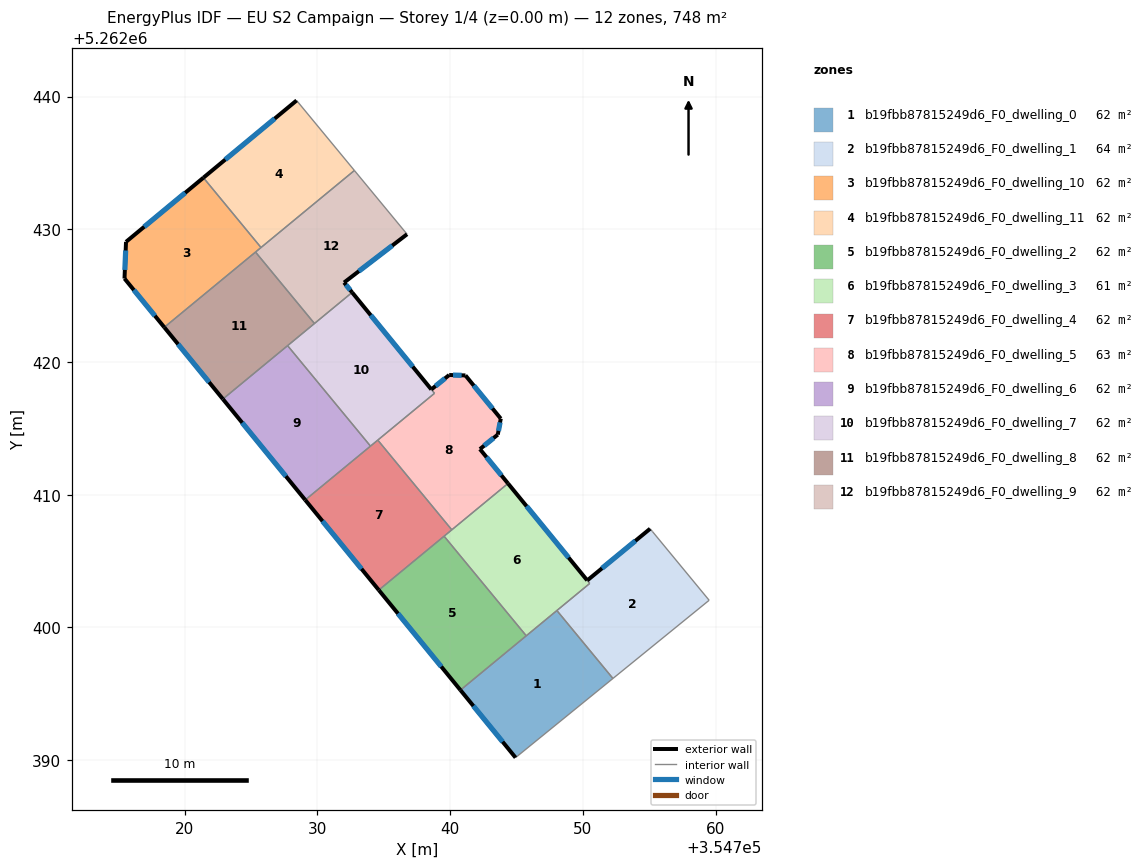
=== STOREY PLAN SPEC (per zone: floor XY polygon, exterior-wall plan segments, windows/doors) ===
zone 1: b19fbb87815249d6_F0_dwelling_0  (62.3 m²)
  floor: (354748.04, 5262401.27) (354752.27, 5262396.15) (354744.93, 5262390.18) (354740.78, 5262395.27)
  exterior wall: (354740.78, 5262395.27) – (354744.93, 5262390.18)  [6.6 m]
    window: (354741.75, 5262394.07) – (354743.95, 5262391.38)  [5.5 m²]
  interior walls: 4
zone 2: b19fbb87815249d6_F0_dwelling_1  (64.1 m²)
  floor: (354755.25, 5262407.21) (354759.52, 5262402.04) (354752.27, 5262396.15) (354748.04, 5262401.27) (354750.52, 5262403.31) (354750.33, 5262403.54) (354755.07, 5262407.43)
  exterior wall: (354755.07, 5262407.43) – (354750.33, 5262403.54)  [6.1 m]
    window: (354753.96, 5262406.52) – (354751.45, 5262404.45)  [5.2 m²]
  interior walls: 6
zone 3: b19fbb87815249d6_F0_dwelling_10  (62.3 m²)
  floor: (354721.41, 5262433.89) (354725.75, 5262428.62) (354718.46, 5262422.61) (354715.46, 5262426.29) (354715.57, 5262429.05)
  exterior wall: (354715.46, 5262426.29) – (354718.46, 5262422.61)  [4.7 m]
    window: (354716.16, 5262425.42) – (354717.75, 5262423.47)  [4.0 m²]
  exterior wall: (354715.57, 5262429.05) – (354715.46, 5262426.29)  [2.8 m]
    window: (354715.55, 5262428.40) – (354715.48, 5262426.94)  [2.3 m²]
  exterior wall: (354721.41, 5262433.89) – (354715.57, 5262429.05)  [7.6 m]
    window: (354720.04, 5262432.75) – (354716.94, 5262430.19)  [6.4 m²]
  interior walls: 3
zone 4: b19fbb87815249d6_F0_dwelling_11  (62.3 m²)
  floor: (354728.43, 5262439.71) (354732.78, 5262434.43) (354725.75, 5262428.62) (354721.41, 5262433.89)
  exterior wall: (354728.43, 5262439.71) – (354721.41, 5262433.89)  [9.1 m]
    window: (354726.78, 5262438.34) – (354723.05, 5262435.25)  [7.7 m²]
  interior walls: 3
zone 5: b19fbb87815249d6_F0_dwelling_2  (62.3 m²)
  floor: (354739.54, 5262406.87) (354745.74, 5262399.36) (354740.78, 5262395.27) (354734.62, 5262402.81)
  exterior wall: (354734.62, 5262402.81) – (354740.78, 5262395.27)  [9.7 m]
    window: (354736.07, 5262401.04) – (354739.33, 5262397.04)  [8.2 m²]
  interior walls: 3
zone 6: b19fbb87815249d6_F0_dwelling_3  (60.6 m²)
  floor: (354744.36, 5262410.84) (354750.52, 5262403.31) (354745.74, 5262399.36) (354739.54, 5262406.87)
  exterior wall: (354750.33, 5262403.54) – (354744.36, 5262410.84)  [9.4 m]
    window: (354748.93, 5262405.26) – (354745.76, 5262409.13)  [8.0 m²]
  interior walls: 6
zone 7: b19fbb87815249d6_F0_dwelling_4  (62.3 m²)
  floor: (354734.55, 5262414.11) (354740.12, 5262407.35) (354734.62, 5262402.81) (354729.08, 5262409.60)
  exterior wall: (354729.08, 5262409.60) – (354734.62, 5262402.81)  [8.8 m]
    window: (354730.38, 5262408.01) – (354733.32, 5262404.40)  [7.4 m²]
  interior walls: 5
zone 8: b19fbb87815249d6_F0_dwelling_5  (63.0 m²)
  floor: (354741.15, 5262418.99) (354743.82, 5262415.73) (354743.59, 5262414.52) (354742.24, 5262413.43) (354744.36, 5262410.84) (354740.12, 5262407.35) (354734.55, 5262414.11) (354738.82, 5262417.64) (354738.58, 5262417.93) (354739.93, 5262419.02)
  exterior wall: (354741.15, 5262418.99) – (354739.93, 5262419.02)  [1.2 m]
    window: (354740.87, 5262418.99) – (354740.22, 5262419.01)  [1.0 m²]
  exterior wall: (354743.82, 5262415.73) – (354741.15, 5262418.99)  [4.2 m]
    window: (354743.19, 5262416.49) – (354741.78, 5262418.22)  [3.6 m²]
  exterior wall: (354743.59, 5262414.52) – (354743.82, 5262415.73)  [1.2 m]
    window: (354743.64, 5262414.81) – (354743.76, 5262415.45)  [1.0 m²]
  exterior wall: (354742.24, 5262413.43) – (354743.59, 5262414.52)  [1.7 m]
    window: (354742.56, 5262413.69) – (354743.27, 5262414.27)  [1.5 m²]
  exterior wall: (354744.36, 5262410.84) – (354742.24, 5262413.43)  [3.3 m]
    window: (354743.86, 5262411.45) – (354742.74, 5262412.83)  [2.8 m²]
  exterior wall: (354739.93, 5262419.02) – (354738.58, 5262417.93)  [1.7 m]
    window: (354739.61, 5262418.76) – (354738.90, 5262418.18)  [1.5 m²]
  interior walls: 4
zone 9: b19fbb87815249d6_F0_dwelling_6  (62.3 m²)
  floor: (354727.75, 5262421.23) (354734.00, 5262413.66) (354729.08, 5262409.60) (354722.87, 5262417.21)
  exterior wall: (354722.87, 5262417.21) – (354729.08, 5262409.60)  [9.8 m]
    window: (354724.33, 5262415.42) – (354727.62, 5262411.39)  [8.3 m²]
  interior walls: 3
zone 10: b19fbb87815249d6_F0_dwelling_7  (61.6 m²)
  floor: (354732.61, 5262425.24) (354738.82, 5262417.64) (354734.00, 5262413.66) (354727.75, 5262421.23)
  exterior wall: (354738.58, 5262417.93) – (354732.61, 5262425.24)  [9.4 m]
    window: (354737.18, 5262419.65) – (354734.02, 5262423.52)  [8.0 m²]
  interior walls: 6
zone 11: b19fbb87815249d6_F0_dwelling_8  (62.3 m²)
  floor: (354725.33, 5262428.28) (354729.77, 5262422.90) (354722.87, 5262417.21) (354718.46, 5262422.61)
  exterior wall: (354718.46, 5262422.61) – (354722.87, 5262417.21)  [7.0 m]
    window: (354719.49, 5262421.34) – (354721.83, 5262418.47)  [5.9 m²]
  interior walls: 4
zone 12: b19fbb87815249d6_F0_dwelling_9  (62.3 m²)
  floor: (354732.78, 5262434.43) (354736.75, 5262429.63) (354732.01, 5262425.99) (354732.61, 5262425.24) (354729.77, 5262422.90) (354725.33, 5262428.28)
  exterior wall: (354732.61, 5262425.24) – (354732.01, 5262425.99)  [1.0 m]
    window: (354732.47, 5262425.42) – (354732.15, 5262425.81)  [0.8 m²]
  exterior wall: (354732.01, 5262425.99) – (354736.75, 5262429.63)  [6.0 m]
    window: (354733.12, 5262426.84) – (354735.64, 5262428.77)  [5.0 m²]
  interior walls: 5

=== DERIVED (storey summary) ===
Building: EU S2 Campaign
Storey: 1 of 4  (floor level z = 0.00 m)
Storey gross floor area: 748.1 m²
Zones on this storey: 12
  - b19fbb87815249d6_F0_dwelling_0: floor 62.3 m²; exterior wall 6.6 m (19.7 m²); 1 window(s) 5.5 m²; WWR 28.1%
  - b19fbb87815249d6_F0_dwelling_1: floor 64.1 m²; exterior wall 6.1 m (18.4 m²); 1 window(s) 5.2 m²; WWR 28.1%
  - b19fbb87815249d6_F0_dwelling_10: floor 62.3 m²; exterior wall 15.1 m (45.3 m²); 3 window(s) 12.7 m²; WWR 28.1%
  - b19fbb87815249d6_F0_dwelling_11: floor 62.3 m²; exterior wall 9.1 m (27.4 m²); 1 window(s) 7.7 m²; WWR 28.1%
  - b19fbb87815249d6_F0_dwelling_2: floor 62.3 m²; exterior wall 9.7 m (29.2 m²); 1 window(s) 8.2 m²; WWR 28.1%
  - b19fbb87815249d6_F0_dwelling_3: floor 60.6 m²; exterior wall 9.4 m (28.3 m²); 1 window(s) 8.0 m²; WWR 28.1%
  - b19fbb87815249d6_F0_dwelling_4: floor 62.3 m²; exterior wall 8.8 m (26.3 m²); 1 window(s) 7.4 m²; WWR 28.1%
  - b19fbb87815249d6_F0_dwelling_5: floor 63.0 m²; exterior wall 13.5 m (40.4 m²); 6 window(s) 11.4 m²; WWR 28.1%
  - b19fbb87815249d6_F0_dwelling_6: floor 62.3 m²; exterior wall 9.8 m (29.4 m²); 1 window(s) 8.3 m²; WWR 28.1%
  - b19fbb87815249d6_F0_dwelling_7: floor 61.6 m²; exterior wall 9.4 m (28.3 m²); 1 window(s) 8.0 m²; WWR 28.1%
  - b19fbb87815249d6_F0_dwelling_8: floor 62.3 m²; exterior wall 7.0 m (20.9 m²); 1 window(s) 5.9 m²; WWR 28.1%
  - b19fbb87815249d6_F0_dwelling_9: floor 62.3 m²; exterior wall 6.9 m (20.8 m²); 2 window(s) 5.9 m²; WWR 28.1%
Zone adjacency (shared interzone walls):
  - b19fbb87815249d6_F0_dwelling_0 ↔ b19fbb87815249d6_F0_dwelling_1
  - b19fbb87815249d6_F0_dwelling_0 ↔ b19fbb87815249d6_F0_dwelling_2
  - b19fbb87815249d6_F0_dwelling_0 ↔ b19fbb87815249d6_F0_dwelling_3
  - b19fbb87815249d6_F0_dwelling_1 ↔ b19fbb87815249d6_F0_dwelling_3
  - b19fbb87815249d6_F0_dwelling_10 ↔ b19fbb87815249d6_F0_dwelling_11
  - b19fbb87815249d6_F0_dwelling_10 ↔ b19fbb87815249d6_F0_dwelling_8
  - b19fbb87815249d6_F0_dwelling_10 ↔ b19fbb87815249d6_F0_dwelling_9
  - b19fbb87815249d6_F0_dwelling_11 ↔ b19fbb87815249d6_F0_dwelling_9
  - b19fbb87815249d6_F0_dwelling_2 ↔ b19fbb87815249d6_F0_dwelling_3
  - b19fbb87815249d6_F0_dwelling_2 ↔ b19fbb87815249d6_F0_dwelling_4
  - b19fbb87815249d6_F0_dwelling_3 ↔ b19fbb87815249d6_F0_dwelling_4
  - b19fbb87815249d6_F0_dwelling_3 ↔ b19fbb87815249d6_F0_dwelling_5
  - b19fbb87815249d6_F0_dwelling_4 ↔ b19fbb87815249d6_F0_dwelling_5
  - b19fbb87815249d6_F0_dwelling_4 ↔ b19fbb87815249d6_F0_dwelling_6
  - b19fbb87815249d6_F0_dwelling_4 ↔ b19fbb87815249d6_F0_dwelling_7
  - b19fbb87815249d6_F0_dwelling_5 ↔ b19fbb87815249d6_F0_dwelling_7
  - b19fbb87815249d6_F0_dwelling_6 ↔ b19fbb87815249d6_F0_dwelling_7
  - b19fbb87815249d6_F0_dwelling_6 ↔ b19fbb87815249d6_F0_dwelling_8
  - b19fbb87815249d6_F0_dwelling_7 ↔ b19fbb87815249d6_F0_dwelling_8
  - b19fbb87815249d6_F0_dwelling_7 ↔ b19fbb87815249d6_F0_dwelling_9
  - b19fbb87815249d6_F0_dwelling_8 ↔ b19fbb87815249d6_F0_dwelling_9